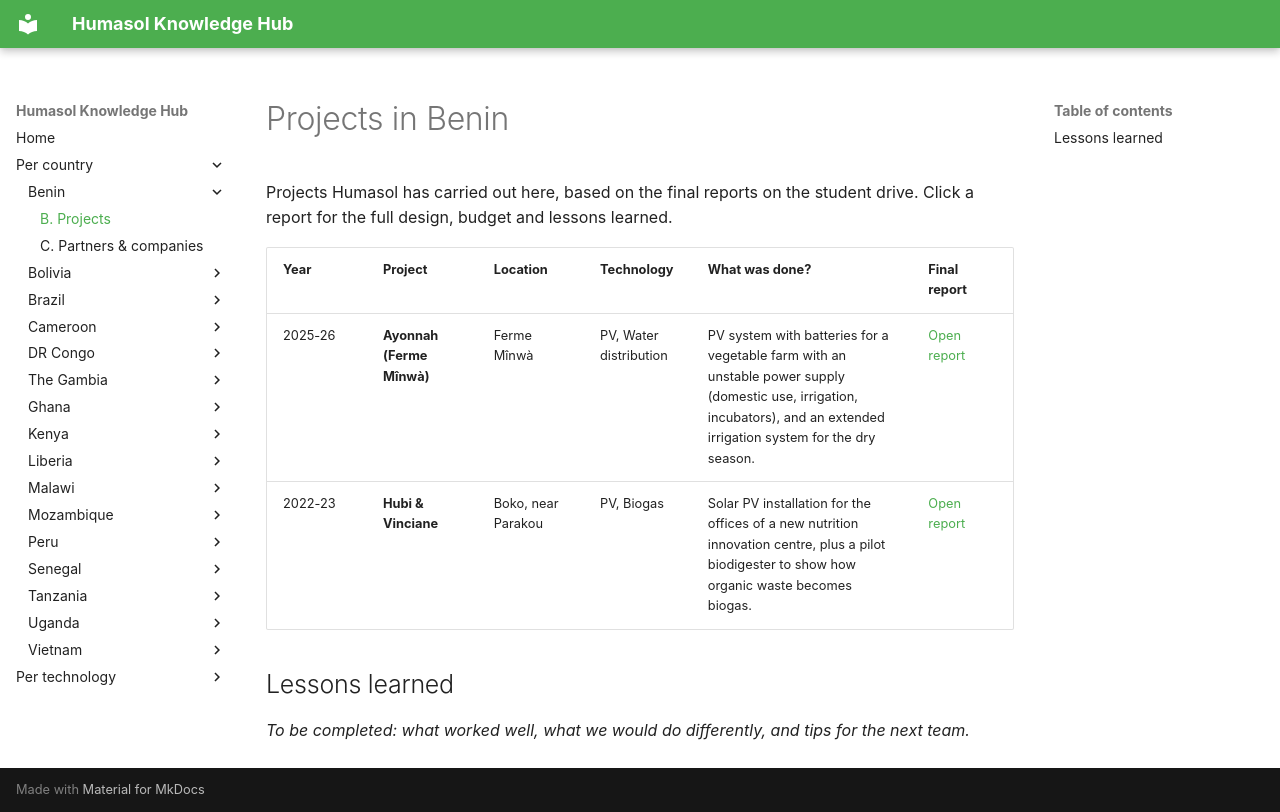

repository: benjaminVH2005/test_humasol · page: countries/benin/projects/index.html · generator: mkdocs

# Projects in Benin

Projects Humasol has carried out here, based on the final reports on the student drive. Click a report for the full design, budget and lessons learned.

| Year | Project | Location | Technology | What was done? | Final report |
|---|---|---|---|---|---|
| 2025-26 | **Ayonnah (Ferme Mînwà)** | Ferme Mînwà | PV, Water distribution | PV system with batteries for a vegetable farm with an unstable power supply (domestic use, irrigation, incubators), and an extended irrigation system for the dry season. | [Open report](https://drive.google.com/file/d/1WEOuCyAQanaq12DLHQQtdQrMjhzrDj8N/view) |
| 2022-23 | **Hubi & Vinciane** | Boko, near Parakou | PV, Biogas | Solar PV installation for the offices of a new nutrition innovation centre, plus a pilot biodigester to show how organic waste becomes biogas. | [Open report](https://drive.google.com/file/d/12WmShx3JclLItQenbtT2cXyKcx6uusTm/view) |

## Lessons learned

*To be completed: what worked well, what we would do differently, and tips for the next team.*
